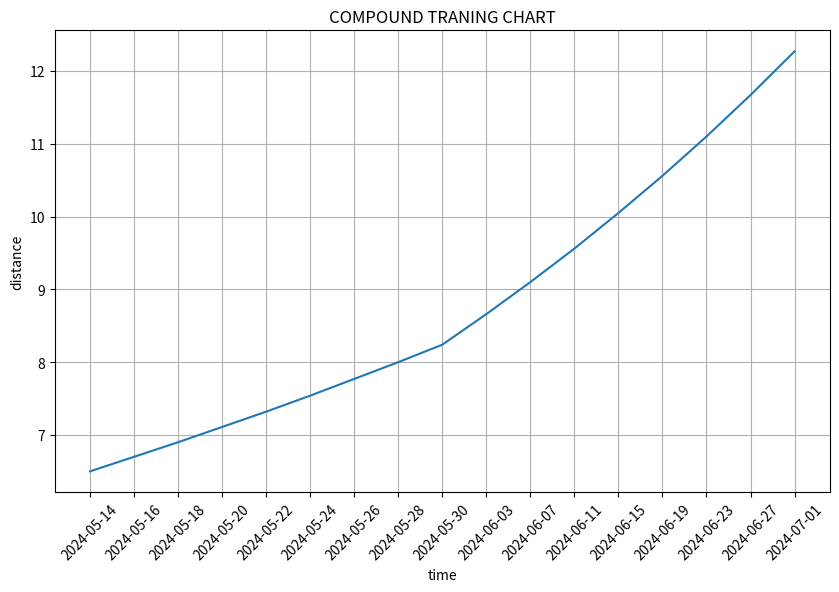

This chart was generated by the following Python code:
import datetime
import matplotlib.pyplot as plt

start_day="2024-05-14"
start_distance=6.5
increasing_rate=0.03
current_training=8
total_time=52

display_day=0
rest_day=1
recovery_day=0
cycle = 0
c = 0
r = 0

language='English'
unit='miles'

start_day_chart = start_day[5:]
day_array = []
training_time_array = []
distance_array = []
increasing_array = []
accumulate_array = []

all_day_array = []

day_chart_array = []
distance_chart_array = []

def time(start_day, cycle):
    date_obj=datetime.datetime.strptime(start_day, "%Y-%m-%d").date()
    plan_date=date_obj+datetime.timedelta(days=cycle)
    return(plan_date)

if __name__ == '__main__':
    distance=start_distance
    distance_array.append(distance)
    distance_chart_array.append(distance)
    accumulate_array.append(distance)
    increasing_array.append(0)

    for x in range(total_time):
        plan_date=time(start_day, x)
        all_day_array.append(plan_date.strftime('%Y-%m-%d'))


    while display_day < total_time:
        cycle += 1
        plan_date=time(start_day, display_day)
        day_array.append(plan_date.strftime('%Y-%m-%d'))
        day_chart_array.append(plan_date.strftime('%Y-%m-%d'))
        if distance > 8:
            cycle += 1
            increasing_rate=0.051
            recovery_day = 1
            plan_date=time(start_day, display_day+1)
            day_array.append(plan_date.strftime('%Y-%m-%d'))
            increasing_array.append(0)
            distance_array.append(3)
        display_day=display_day+rest_day+recovery_day+1
        rest_day = int((distance-1) // 7+1)
        increased_distance = round(distance * increasing_rate, 2)
        increasing_array.append(increased_distance)
        distance = distance + increased_distance
        distance_chart_array.append(round(distance, 2))
        accumulate_array.append(round(distance+accumulate_array[-1], 2))
        distance_array.append(round(distance, 2))
    accumulate_array.pop()
    distance_chart_array.pop()
    for p in range(cycle):
        if distance_array[p] != 3:
            print("plan date:"+day_array[
                p]+"  compound training "+str(c+1)+"  plan distance:"+f"{distance_array[p]:.2f}"+" miles  increasing distance:"+f"{increasing_array[p]:.2f}"+" miles  accumulate distance:"+f"{accumulate_array[c]:.2f}"+" miles")
            c += 1
        else:
            print("plan date:"+day_array[
                p]+"  recovery training "+str(r+1)+"  plan distance:"+f"{distance_array[p]:.2f}"+" miles")
            r += 1
    # print(day_chart_array)
    # print(accumulate_array)
    # print(distance_chart_array)
    print(all_day_array)

    plt.figure(figsize=(10, 6))
    plt.xticks(rotation=45)
    plt.grid(True)
    plt.plot(day_chart_array, distance_chart_array)
    # plt.plot(training_time_array, distance_array)
    # print(training_time_array)
    plt.xlabel("time")
    plt.ylabel("distance")
    plt.title("COMPOUND TRANING CHART")
    plt.show()

